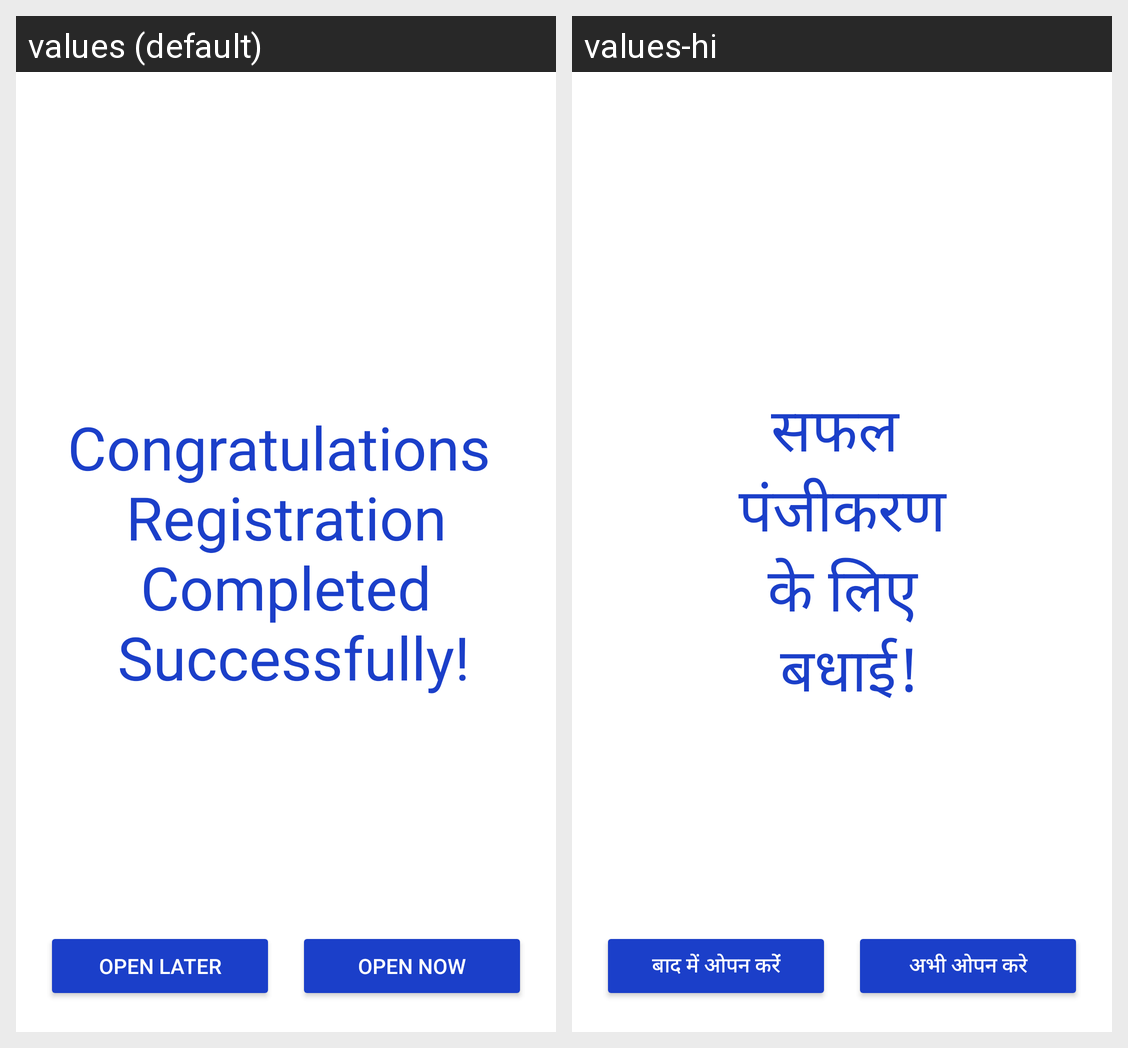

For this localized Android screen grid, give each drawn string resource with its value in every locale shown.
Android screen res/layout/congo_registrartion_fragment.xml rendered under 2 locales, left to right: values (default), values-hi. Device: Nexus 5 (rendered at 1080×1920; each locale shown at half size, 540×960, under a caption strip naming it); theme AppTheme.
Strings drawn on this screen, with the default value and each locale's value (text and hints the layout hard-codes, and strings that could not be matched under every locale, appear in the picture but are not listed):

registration_congo
  values: Congratulations 
       Registration 
       Completed 
       Successfully!
  values-hi: सफल 
       पंजीकरण 
       के लिए 
       बधाई!

registration_congo_btn_later
  values: Open Later
  values-hi: बाद में ओपन करेंं

registration_congo_btn_now
  values: Open Now
  values-hi: अभी ओपन करे
